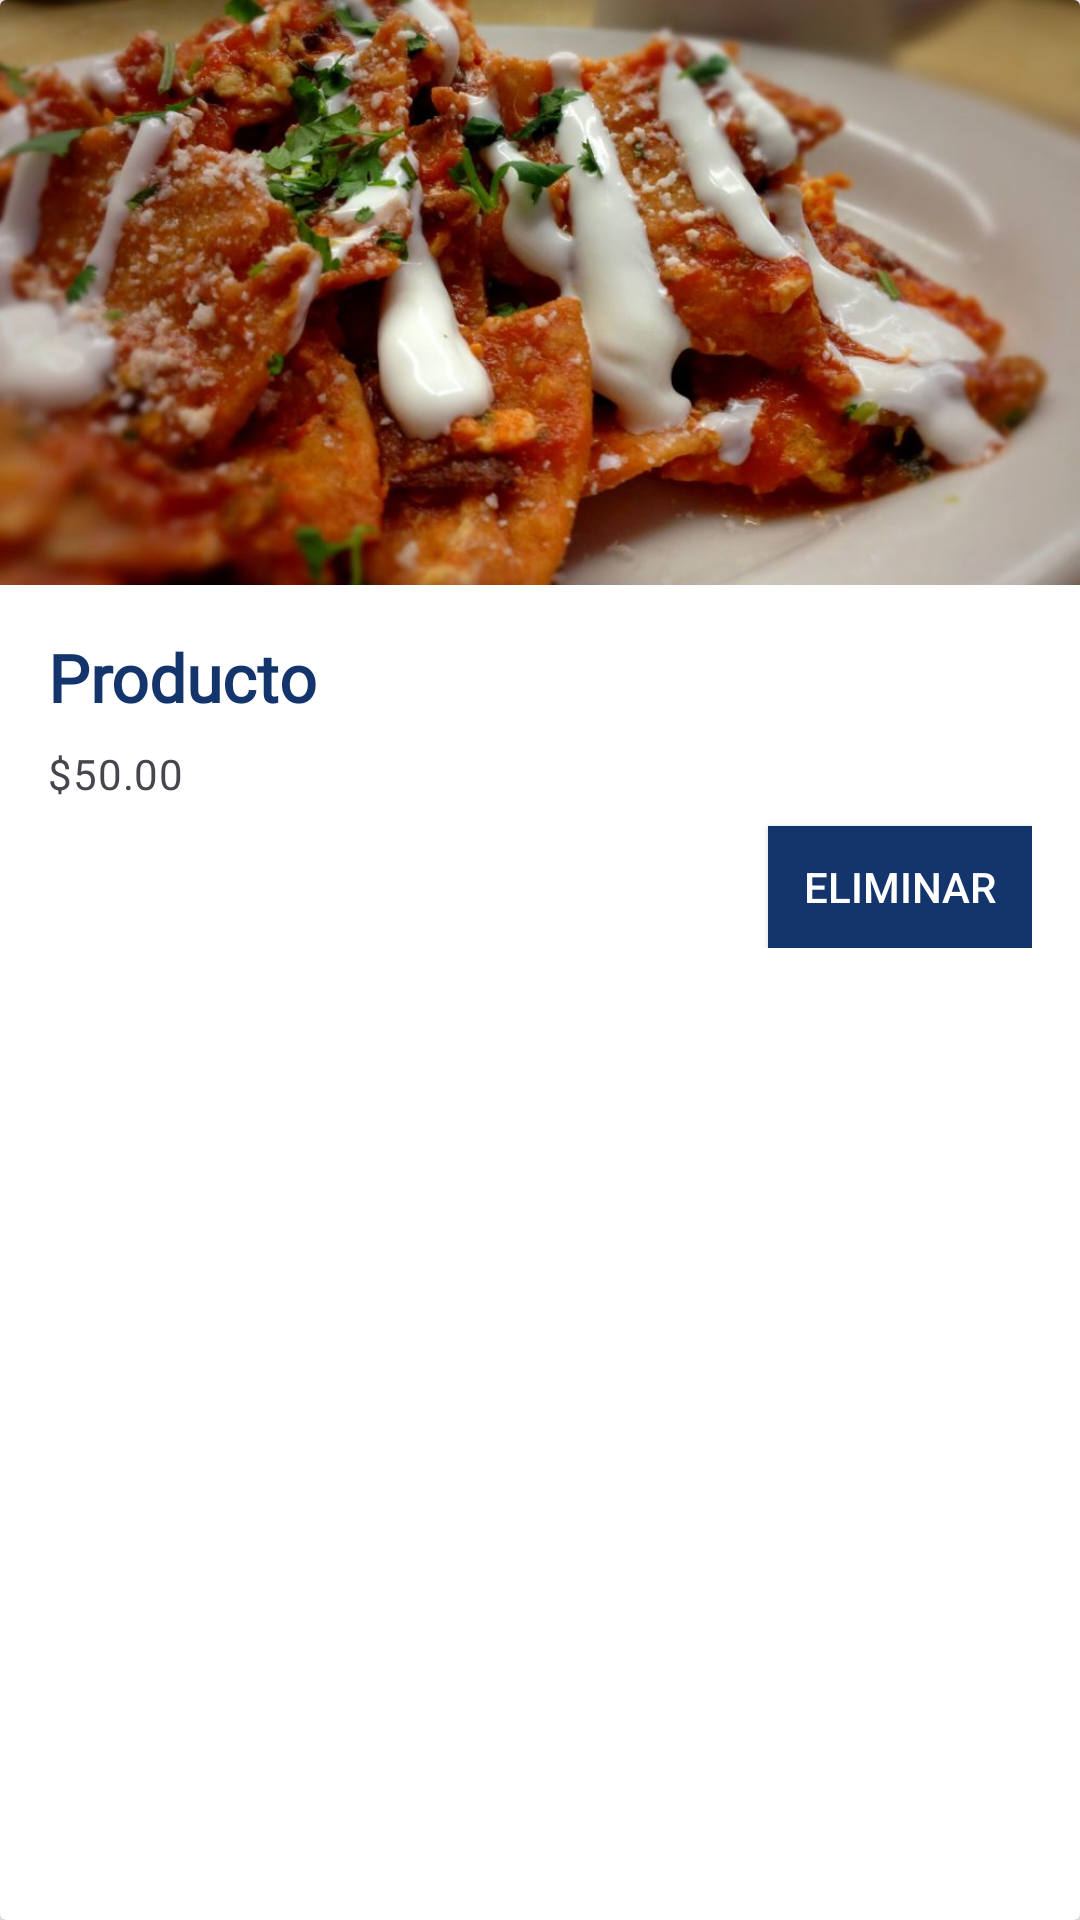

The Android layout XML behind this screen, and the referenced resources:
<!-- AndroidManifest.xml: application theme Theme.PayWallet -->
<!-- res/layout/card_order.xml -->
<?xml version="1.0" encoding="utf-8"?>
<androidx.cardview.widget.CardView xmlns:android="http://schemas.android.com/apk/res/android"
    android:layout_width="390dp"
    android:layout_height="340dp"
    xmlns:app="http://schemas.android.com/apk/res-auto"
    app:cardElevation="5dp"
    android:layout_margin="8dp">
    <LinearLayout
        android:layout_width="match_parent"
        android:layout_height="wrap_content"
        android:orientation="vertical">

        
        <ImageView
            android:layout_width="match_parent"
            android:layout_height="195dp"
            app:srcCompat="@drawable/ejemplo1"
            android:scaleType="centerCrop"
            android:contentDescription="Lorem impsum dolor sit amet"
            />

        <LinearLayout
            android:layout_width="match_parent"
            android:layout_height="137dp"
            android:orientation="vertical"
            android:padding="16dp">

            
            <TextView
                android:id="@+id/tvCardOrden1"
                android:layout_width="wrap_content"
                android:layout_height="wrap_content"
                android:text="@string/txtProduct1"
                android:textAppearance="?attr/textAppearanceTitleLarge"
                android:textStyle="bold"
                android:fontFamily="@font/montserrat_semi_bold"
                android:textColor="@color/chathamsBlue"/>

            <TextView
                android:id="@+id/tvCardOrden2"
                android:layout_width="wrap_content"
                android:layout_height="wrap_content"
                android:layout_marginTop="8dp"
                android:text="@string/txtProduct3"
                android:textAppearance="?attr/textAppearanceBodyMedium"
                android:textColor="?android:attr/textColorSecondary" />

            <Button
                android:id="@+id/btn_delete"
                android:layout_width="wrap_content"
                android:layout_height="wrap_content"
                android:layout_gravity="end"
                android:layout_marginTop="8dp"
                android:background="@color/chathamsBlue"
                android:text="@string/txtProduct6"
                android:textAllCaps="true"
                android:textColor="#FFFFFF"
                />

        </LinearLayout>
    </LinearLayout>
</androidx.cardview.widget.CardView>
<!-- resources referenced by this layout -->
<resources>
  <color name="chathamsBlue">#14346c</color>
  <!-- drawable ejemplo1: jpg bitmap (drawable, 97902 bytes) -->
  <string name="txtProduct1">Producto</string>
  <string name="txtProduct3">$50.00</string>
  <string name="txtProduct6">Eliminar</string>
  <style name="Theme.PayWallet" parent="Theme.Material3.DayNight">
          
          <item name="colorPrimary">@color/chathamsBlue</item>
          <item name="colorPrimaryVariant">@color/purple_700</item>
          <item name="colorOnPrimary">@color/white</item>
          
          <item name="colorSecondary">@color/chambray</item>
          <item name="colorSecondaryVariant">@color/teal_700</item>
          <item name="colorOnSecondary">@color/chambray</item>
          
          <item name="android:statusBarColor">?attr/colorPrimaryVariant</item>
          
  
          
          <item name="colorPrimaryInverse">@color/purple_700</item>
          <item name="colorPrimaryContainer">@color/chathamsBlue</item>
          <item name="colorOnPrimaryContainer">@color/chambray</item>
          <item name="colorSecondaryContainer">@color/balihai3</item>
          <item name="colorOnSecondaryContainer">@color/chambray</item>
          <item name="textAppearanceDisplayLarge">@style/TextAppearance.Material3.DisplayLarge</item>
          <item name="textAppearanceDisplayMedium">@style/TextAppearance.Material3.DisplayMedium</item>
          <item name="textAppearanceDisplaySmall">@style/TextAppearance.Material3.DisplaySmall</item>
          <item name="textAppearanceHeadlineLarge">@style/TextAppearance.Material3.HeadlineLarge</item>
          <item name="textAppearanceHeadlineMedium">@style/TextAppearance.Material3.HeadlineMedium</item>
          <item name="textAppearanceHeadlineSmall">@style/TextAppearance.Material3.HeadlineSmall</item>
          <item name="textAppearanceTitleLarge">@style/TextAppearance.Material3.TitleLarge</item>
          <item name="textAppearanceTitleMedium">@style/TextAppearance.Material3.TitleMedium</item>
          <item name="textAppearanceTitleSmall">@style/TextAppearance.Material3.TitleSmall</item>
          <item name="textAppearanceBodyLarge">@style/TextAppearance.Material3.BodyLarge</item>
          <item name="textAppearanceBodyMedium">@style/TextAppearance.Material3.BodyMedium</item>
          <item name="textAppearanceBodySmall">@style/TextAppearance.Material3.BodySmall</item>
          <item name="textAppearanceLabelLarge">@style/TextAppearance.Material3.LabelLarge</item>
          <item name="textAppearanceLabelMedium">@style/TextAppearance.Material3.LabelMedium</item>
          <item name="textAppearanceLabelSmall">@style/TextAppearance.Material3.LabelSmall</item>
          <item name="shapeAppearanceSmallComponent">@style/ShapeAppearance.Material3.SmallComponent</item>
          <item name="shapeAppearanceMediumComponent">@style/ShapeAppearance.Material3.MediumComponent</item>
          <item name="shapeAppearanceLargeComponent">@style/ShapeAppearance.Material3.LargeComponent</item>
  
      </style>
  <color name="purple_700">#FF3700B3</color>
  <color name="white">#FFFFFFFF</color>
  <color name="chambray">#395682</color>
  <color name="teal_700">#FF018786</color>
  <color name="balihai3"> #849cb4</color>
</resources>
